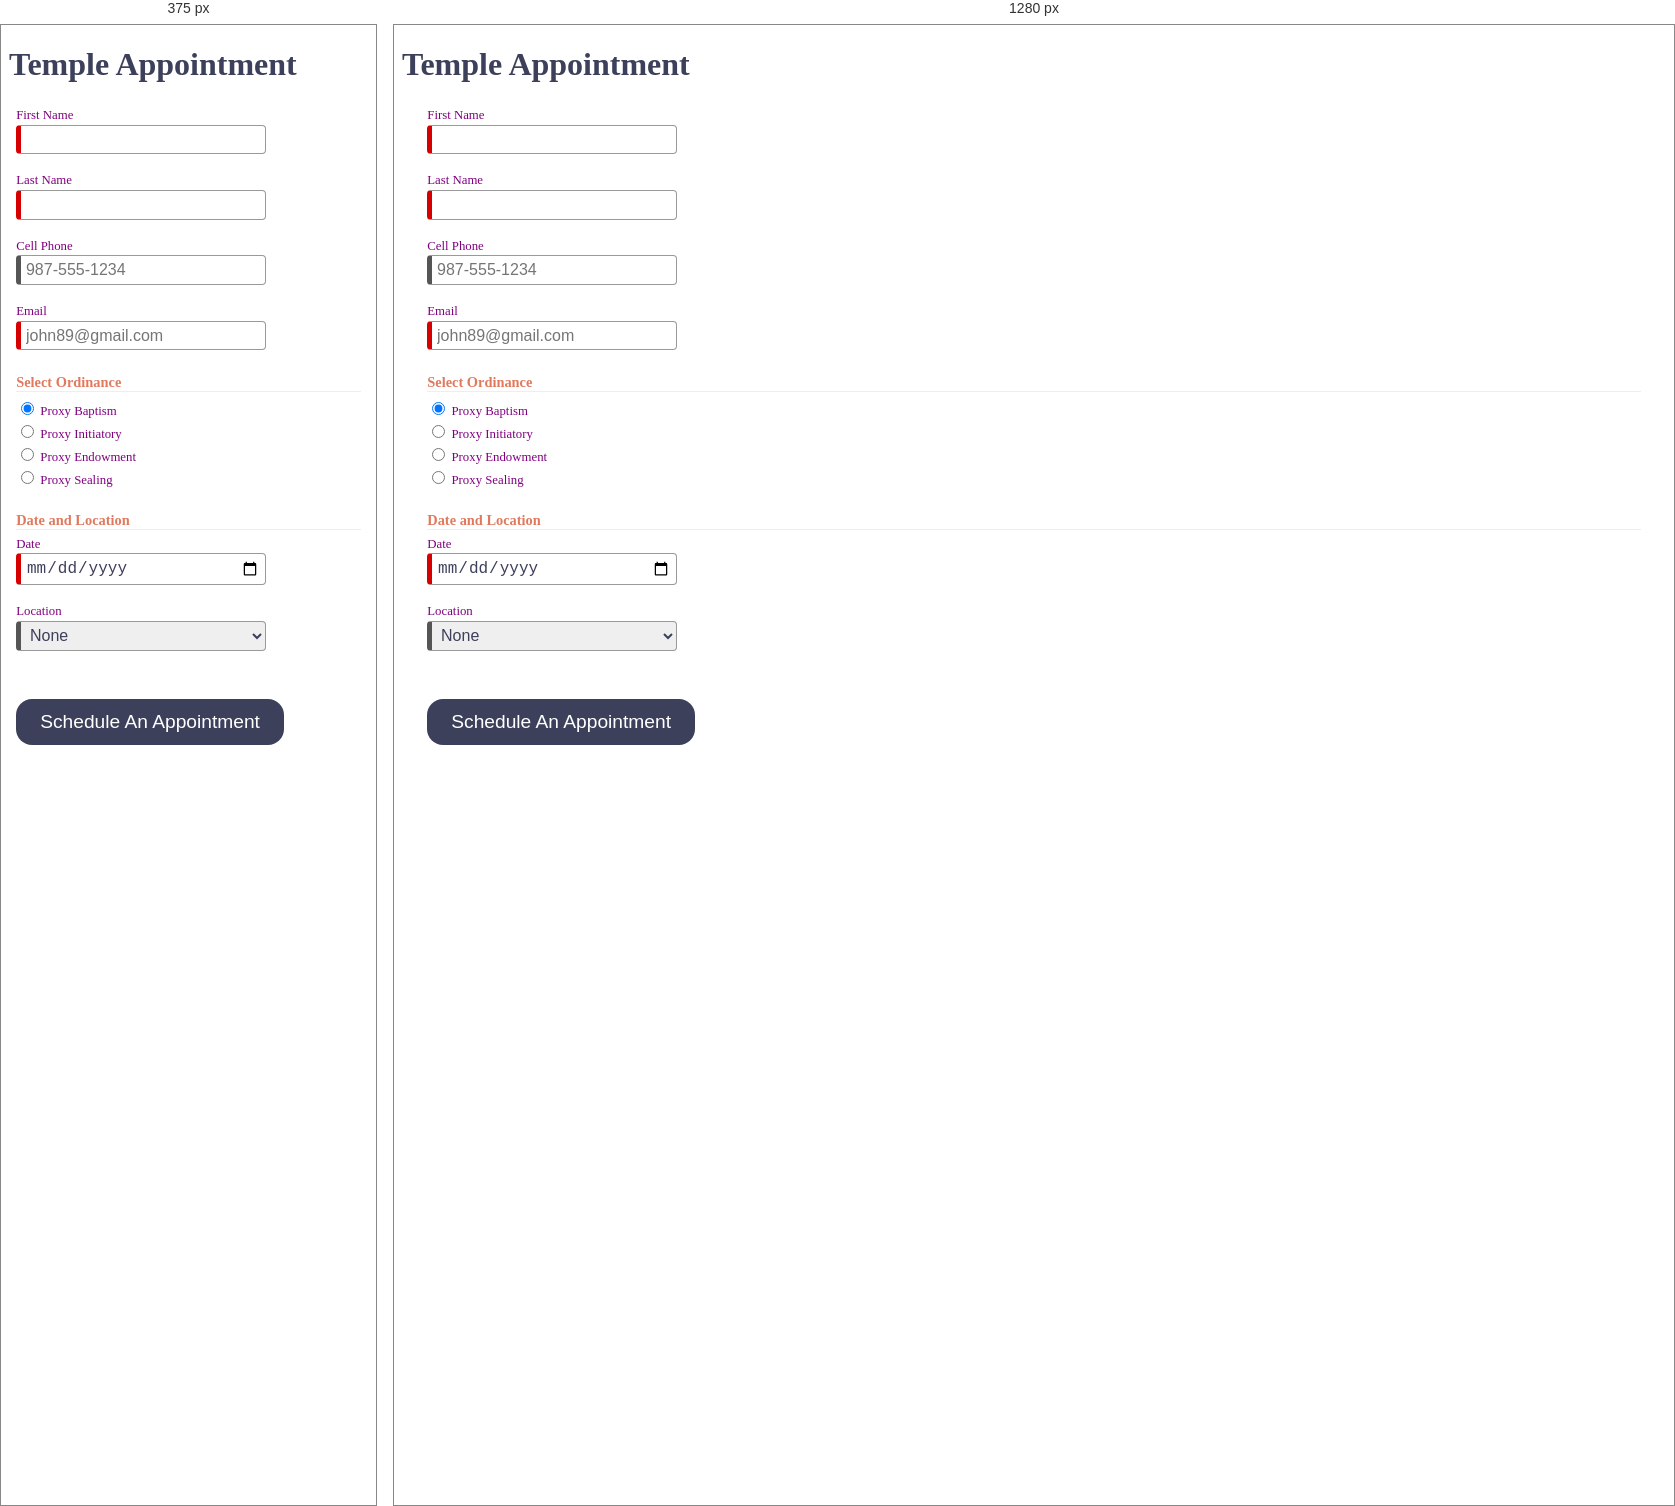
Rendered at 375 px and 1280 px, left to right.

<!-- file: index.html -->
<!DOCTYPE html>
<html lang="en">

<head>
  <meta charset="UTF-8">
  <meta name="viewport" content="width=device-width, initial-scale=1.0">
  <meta name="description" content="Web Lab Start File">
  <meta name="author" content="Paul Cheney">

  <link rel="stylesheet" href="styles/small.css">
  <link rel="stylesheet" href="styles/large.css">

   <script src="js/scripts.js" defer></script>

  <title>Web Lab Start File</title>
</head>

<body>

  <main>
    <h1>Temple Appointment</h1>

    <form method="GET" action="thanks.html" class="designOne">
      <label>First Name <input type="text" name="first" required autocomplete="given-name" title="Your First Name"></label>
        <label>Last Name <input type="text" name="last" required autocomplete="family-name" title="Your Last Name"></label>
        <label>Cell Phone <input type="tel" name="phone"  autocomplete="tel" title="A Phone Number with dashes" placeholder="987-555-1234" ></label>
        <label>Email <input type="email" name="email" required placeholder="john89@gmail.com"  title="Your Email" autocomplete="email"></label>
  

        <h3>Select Ordinance</h3>
        <label><input type="radio" name="ordinance" value="Baptism" checked> Proxy Baptism</label>
        <label><input type="radio" name="ordinance" value="Initiatory"> Proxy Initiatory</label>
        <label><input type="radio" name="ordinance" value="Endowment"> Proxy Endowment</label>
        <label><input type="radio" name="ordinance" value="Sealing"> Proxy Sealing</label>

        
        <h3>Date and Location</h3>
        <label>Date <input type="date" name="date" required></label>

        <label>Location
          <select name="location" required>
            <option value="">None</option>
            <option value="Payson">Payson</option>
            <option value="Orem">Orem</option>
            <option value="Provo City Center">Provo City Center</option>
          </select>
        </label>

        <input type="submit" value="Schedule An Appointment">
    </form>

    
  </main>

</body>
</html>

/* @media block from styles/large.css */
@media only screen and (min-width: 38rem) {


}